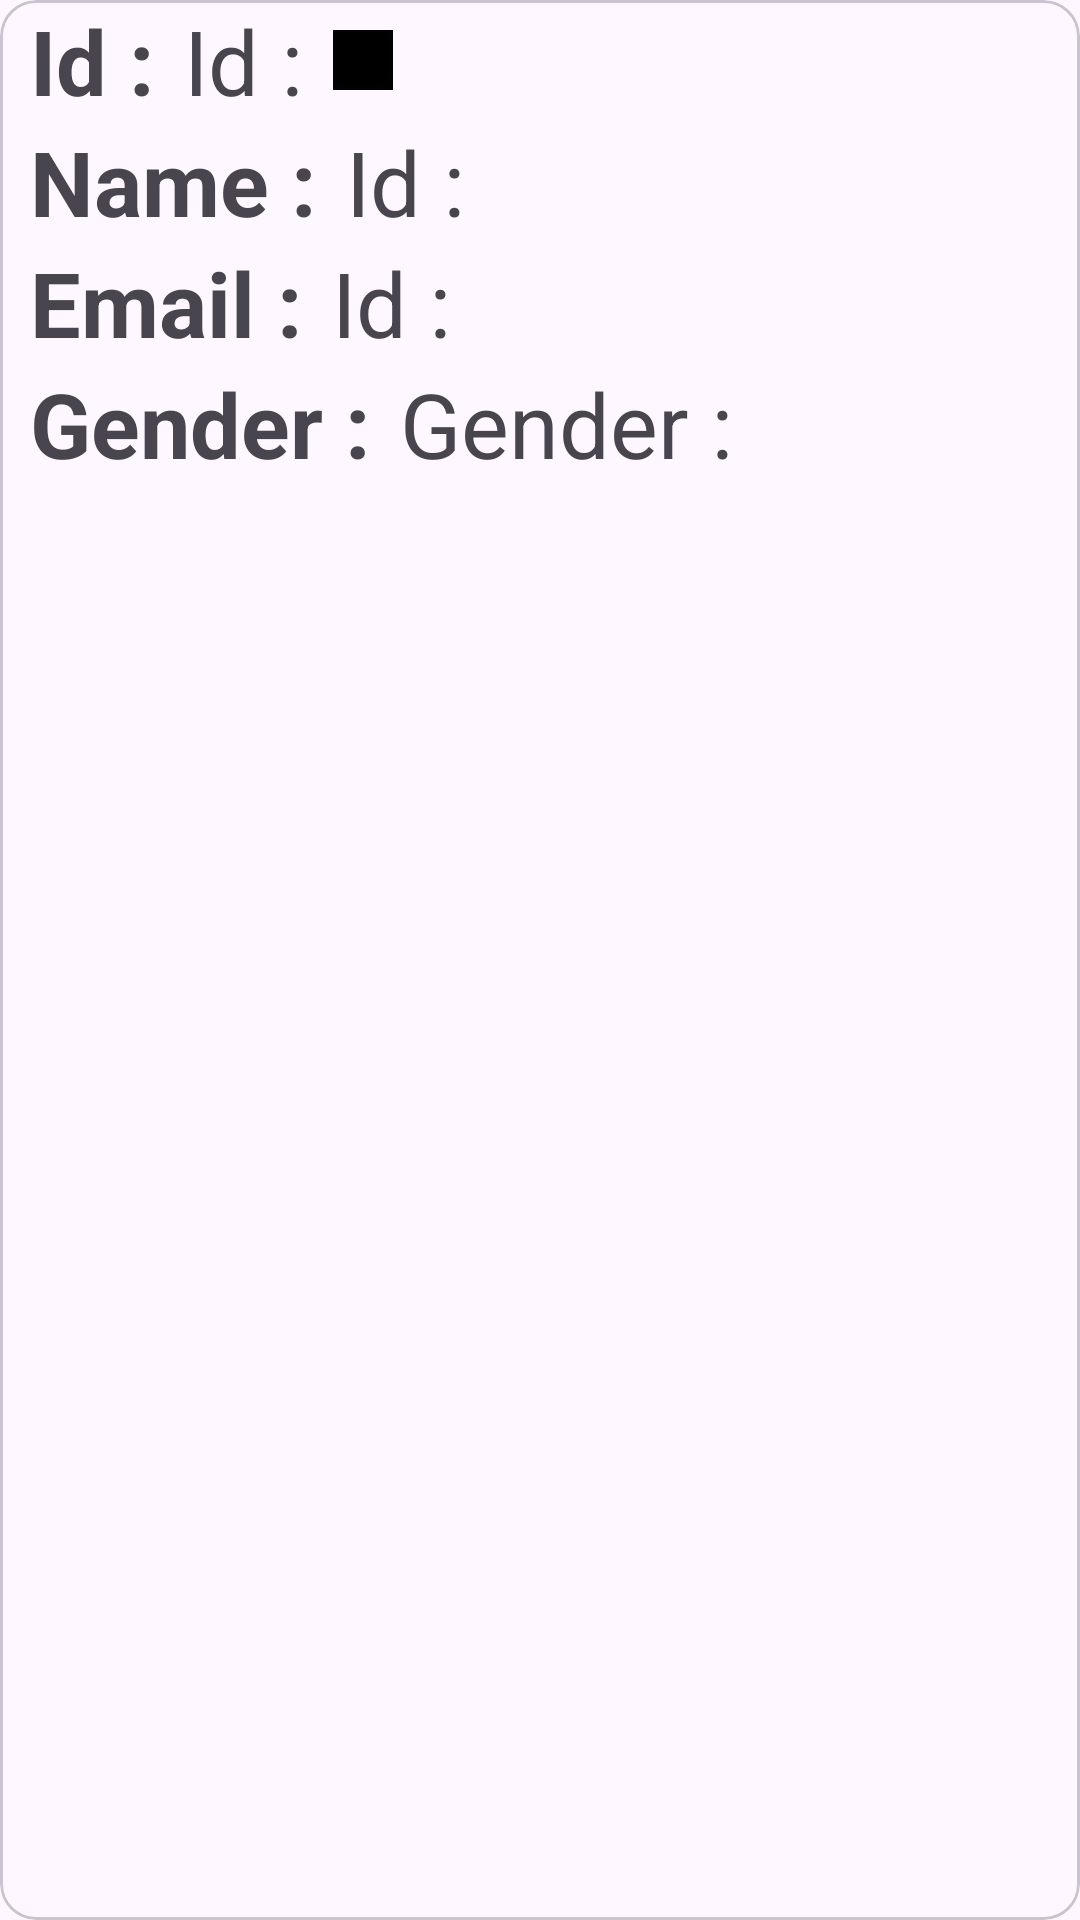

This screen was rendered from an Android layout file. Write that file and the resources it references.
<!-- AndroidManifest.xml: application theme Theme.RetrofitActivity -->
<!-- res/layout/retrofit_api_item.xml -->
<?xml version="1.0" encoding="utf-8"?>
<layout xmlns:app="http://schemas.android.com/apk/res-auto">
<androidx.constraintlayout.widget.ConstraintLayout xmlns:android="http://schemas.android.com/apk/res/android"
    android:layout_width="match_parent"
    android:layout_height="wrap_content"
    android:layout_margin="@dimen/margin_10dp">

    <com.google.android.material.card.MaterialCardView
        android:layout_width="match_parent"
        android:layout_height="match_parent"
        android:padding="@dimen/margin_10dp">
        <LinearLayout
            android:layout_width="match_parent"
            android:layout_height="match_parent"
            android:orientation="vertical">
            <LinearLayout
                android:layout_width="match_parent"
                android:layout_height="wrap_content"
                android:orientation="horizontal">

                <TextView
                    android:layout_width="wrap_content"
                    android:layout_height="wrap_content"
                    android:textStyle="bold"
                    android:textSize="30sp"
                    android:text="@string/id"
                    android:layout_marginHorizontal="@dimen/margin_10dp"/>

                <TextView
                    android:layout_width="wrap_content"
                    android:layout_height="wrap_content"
                    android:id="@+id/tvId"
                    android:textSize="30sp"
                    android:text="@string/id"/>

                <View
                    android:layout_width="20dp"
                    android:layout_height="20dp"
                    app:shapeAppearanceOverlay="@style/Circle"
                    android:background="@color/black"
                    android:id="@+id/viewStatus"
                    android:layout_margin="@dimen/margin_10dp"/>
            </LinearLayout>

            <LinearLayout
                android:layout_width="match_parent"
                android:layout_height="wrap_content"
                android:orientation="horizontal">

                <TextView
                    android:layout_width="wrap_content"
                    android:layout_height="wrap_content"
                    android:textStyle="bold"
                    android:textSize="30sp"
                    android:text="@string/name"
                    android:layout_marginHorizontal="@dimen/margin_10dp"/>

                <TextView
                    android:layout_width="wrap_content"
                    android:layout_height="wrap_content"
                    android:id="@+id/tvName"
                    android:textSize="30sp"
                    android:text="@string/id"/>

            </LinearLayout>


            <LinearLayout
                android:layout_width="match_parent"
                android:layout_height="wrap_content"
                android:orientation="horizontal">

                <TextView
                    android:layout_width="wrap_content"
                    android:layout_height="wrap_content"
                    android:textStyle="bold"
                    android:textSize="30sp"
                    android:text="@string/email"
                    android:layout_marginHorizontal="@dimen/margin_10dp"/>

                <TextView
                    android:layout_width="wrap_content"
                    android:layout_height="wrap_content"
                    android:id="@+id/tvEmail"
                    android:textSize="30sp"
                    android:text="@string/id"/>



            </LinearLayout>
            <LinearLayout
                android:layout_width="match_parent"
                android:layout_height="wrap_content"
                android:orientation="horizontal">

                <TextView
                    android:layout_width="wrap_content"
                    android:layout_height="wrap_content"
                    android:textStyle="bold"
                    android:textSize="30sp"
                    android:text="@string/gender"
                    android:layout_marginHorizontal="@dimen/margin_10dp"/>

                <TextView
                    android:layout_width="wrap_content"
                    android:layout_height="wrap_content"
                    android:id="@+id/tvGender"
                    android:textSize="30sp"
                    android:text="@string/gender"/>

            </LinearLayout>

        </LinearLayout>
    </com.google.android.material.card.MaterialCardView>





</androidx.constraintlayout.widget.ConstraintLayout>
</layout>
<!-- resources referenced by this layout -->
<resources>
  <color name="black">#FF000000</color>
  <dimen name="margin_10dp">10dp</dimen>
  <string name="email">Email :</string>
  <string name="gender">Gender :</string>
  <string name="id">Id :</string>
  <string name="name">Name :</string>
  <style name="Circle">
          <item name="cornerFamily">rounded</item>
          <item name="cornerSize">50%</item>
      </style>
  <style name="Theme.RetrofitActivity" parent="Base.Theme.RetrofitActivity" />
  <style name="Base.Theme.RetrofitActivity" parent="Theme.Material3.DayNight.NoActionBar">
          
          
      </style>
</resources>
